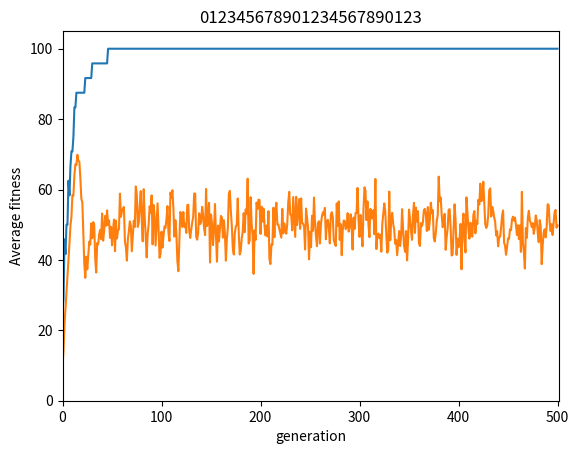

This chart was generated by the following Python code:
#!/usr/bin/python3.5
# -*-coding:Utf-8 -*

import random
import operator
import time
import matplotlib.pyplot as plt

temps1 = time.time()

#genetic algorithm function
def fitness (password, test_word):
	score = 0
	i = 0
	while (i < len(password)):
		if (password[i] == test_word[i]):
			score+=1
		i+=1
	return score * 100 / len(password)

def generateAWord (length):
	i = 0
	result = ""
	while i < length:
		letter = chr(48 + int(10 * random.random()))
		result += letter
		i +=1
	return result

def generateFirstPopulation(sizePopulation, password):
	population = []
	i = 0
	while i < sizePopulation:
		population.append(generateAWord(len(password)))
		i+=1
	return population

def computePerfPopulation(population, password):
	populationPerf = {}
	for individual in population:
		populationPerf[individual] = fitness(password, individual)
	return sorted(populationPerf.items(), key = operator.itemgetter(1), reverse=True)

"Rotinas explicadas separadamente"

def selectFromPopulation(populationSorted, best_sample, lucky_few):
	nextGeneration = []
	for i in range(best_sample):
		nextGeneration.append(populationSorted[i][0])
	for i in range(lucky_few):
		nextGeneration.append(random.choice(populationSorted)[0])
	random.shuffle(nextGeneration)
	return nextGeneration

def createChild(individual1, individual2):
	child = ""
	for i in range(len(individual1)):
		if (int(100 * random.random()) < 50):
			child += individual1[i]
		else:
			child += individual2[i]
	return child

def createChildren(breeders, number_of_child):
	nextPopulation = []
	for i in range(int(len(breeders)/2)):
		for j in range(number_of_child):
			nextPopulation.append(createChild(breeders[i], breeders[len(breeders) -1 -i]))
	return nextPopulation

def mutateWord(word):
	index_modification = int(random.random() * len(word))
	if (index_modification == 0):
		word = chr(48 + int(10 * random.random())) + word[1:]
	else:
		word = word[:index_modification] + chr(48 + int(10 * random.random())) + word[index_modification+1:]
	return word
	
def mutatePopulation(population, chance_of_mutation):
	for i in range(len(population)):
		if random.random() * 100 < chance_of_mutation:
			population[i] = mutateWord(population[i])
	return population

def nextGeneration (firstGeneration, password, best_sample, lucky_few, number_of_child, chance_of_mutation):
	 populationSorted = computePerfPopulation(firstGeneration, password)     
	 nextBreeders = selectFromPopulation(populationSorted, best_sample, lucky_few)
	 nextPopulation = createChildren(nextBreeders, number_of_child)
	 nextGeneration = mutatePopulation(nextPopulation, chance_of_mutation)
	 return nextGeneration

def multipleGeneration(number_of_generation, password, size_population, best_sample, lucky_few, number_of_child, chance_of_mutation):
	historic = []
	historic.append(generateFirstPopulation(size_population, password))
	for i in range (number_of_generation):
		historic.append(nextGeneration(historic[i], password, best_sample, lucky_few, number_of_child, chance_of_mutation))
	return historic

#print result:
def printSimpleResult(historic, password, number_of_generation): #bestSolution in historic. Caution not the last
	result = getListBestIndividualFromHistorique(historic, password)[number_of_generation-1]
	print ("solution: \"" + result[0] + "\" de fitness: " + str(result[1]))

#analysis tools
def getBestIndividualFromPopulation (population, password):
	return computePerfPopulation(population, password)[0]

def getListBestIndividualFromHistorique (historic, password):
	bestIndividuals = []
	for population in historic:
		bestIndividuals.append(getBestIndividualFromPopulation(population, password))
	return bestIndividuals

#graph
def evolutionBestFitness(historic, password):
	plt.axis([0,len(historic),0,105])
	plt.title(password)
	
	evolutionFitness = []
	for population in historic:
		evolutionFitness.append(getBestIndividualFromPopulation(population, password)[1])
	plt.plot(evolutionFitness)
	plt.ylabel('fitness best individual')
	plt.xlabel('generation')
	plt.show()

def evolutionAverageFitness(historic, password, size_population):
	plt.axis([0,len(historic),0,105])
	plt.title(password)
	
	evolutionFitness = []
	for population in historic:
		populationPerf = computePerfPopulation(population, password)
		averageFitness = 0
		for individual in populationPerf:
			averageFitness += individual[1]
		evolutionFitness.append(averageFitness/size_population)
	plt.plot(evolutionFitness)
	plt.ylabel('Average fitness')
	plt.xlabel('generation')
	plt.show()

#variables
password = "012345678901234567890123"
size_population = 100
best_sample = 20
lucky_few = 20
number_of_child = 5
number_of_generation = 500
chance_of_mutation = 5

#program
if ((best_sample + lucky_few) / 2 * number_of_child != size_population):
	print ("population size not stable")
else:
	historic = multipleGeneration(number_of_generation, password, size_population, best_sample, lucky_few, number_of_child, chance_of_mutation)
	
	printSimpleResult(historic, password, number_of_generation)
	
	evolutionBestFitness(historic, password)
    
	evolutionAverageFitness(historic, password, size_population)

print (time.time() - temps1)


